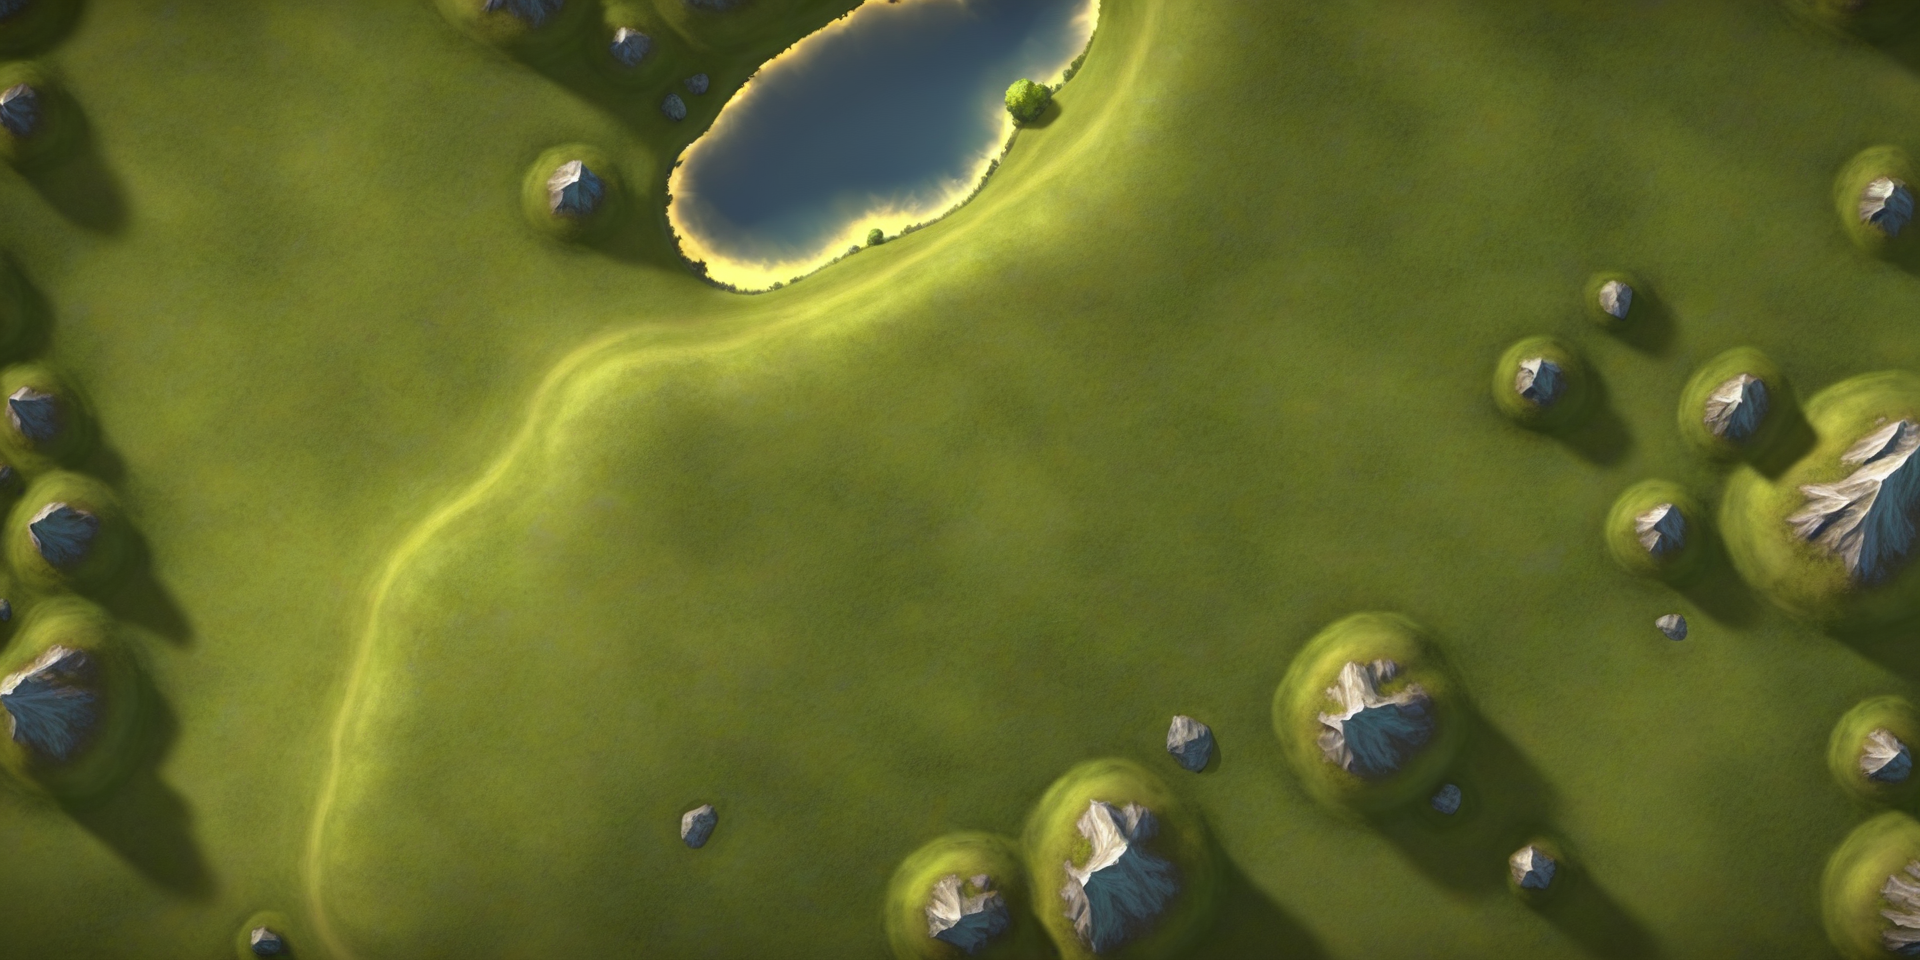
Generation parameters embedded in this image by ComfyUI (PNG 'prompt' text chunk: the API-format workflow graph, JSON):
{"3":{"inputs":{"seed":921780842640518,"steps":16,"cfg":8.0,"sampler_name":"dpmpp_sde","scheduler":"normal","denoise":1.0,"model":["16",0],"positive":["6",0],"negative":["7",0],"latent_image":["5",0]},"class_type":"KSampler"},"5":{"inputs":{"width":1920,"height":960,"batch_size":2},"class_type":"EmptyLatentImage"},"6":{"inputs":{"text":"fantasy landscape, top down view, large grasslands, small mountains, far away view.","clip":["16",1]},"class_type":"CLIPTextEncode"},"7":{"inputs":{"text":"sea, ocean, lake, animal, building, human,","clip":["16",1]},"class_type":"CLIPTextEncode"},"12":{"inputs":{"filename_prefix":"ComfyUI","images":["13",0]},"class_type":"SaveImage"},"13":{"inputs":{"samples":["3",0],"vae":["16",2]},"class_type":"VAEDecode"},"16":{"inputs":{"ckpt_name":"juggernautXL_v8Rundiffusion.safetensors"},"class_type":"CheckpointLoaderSimple"}}